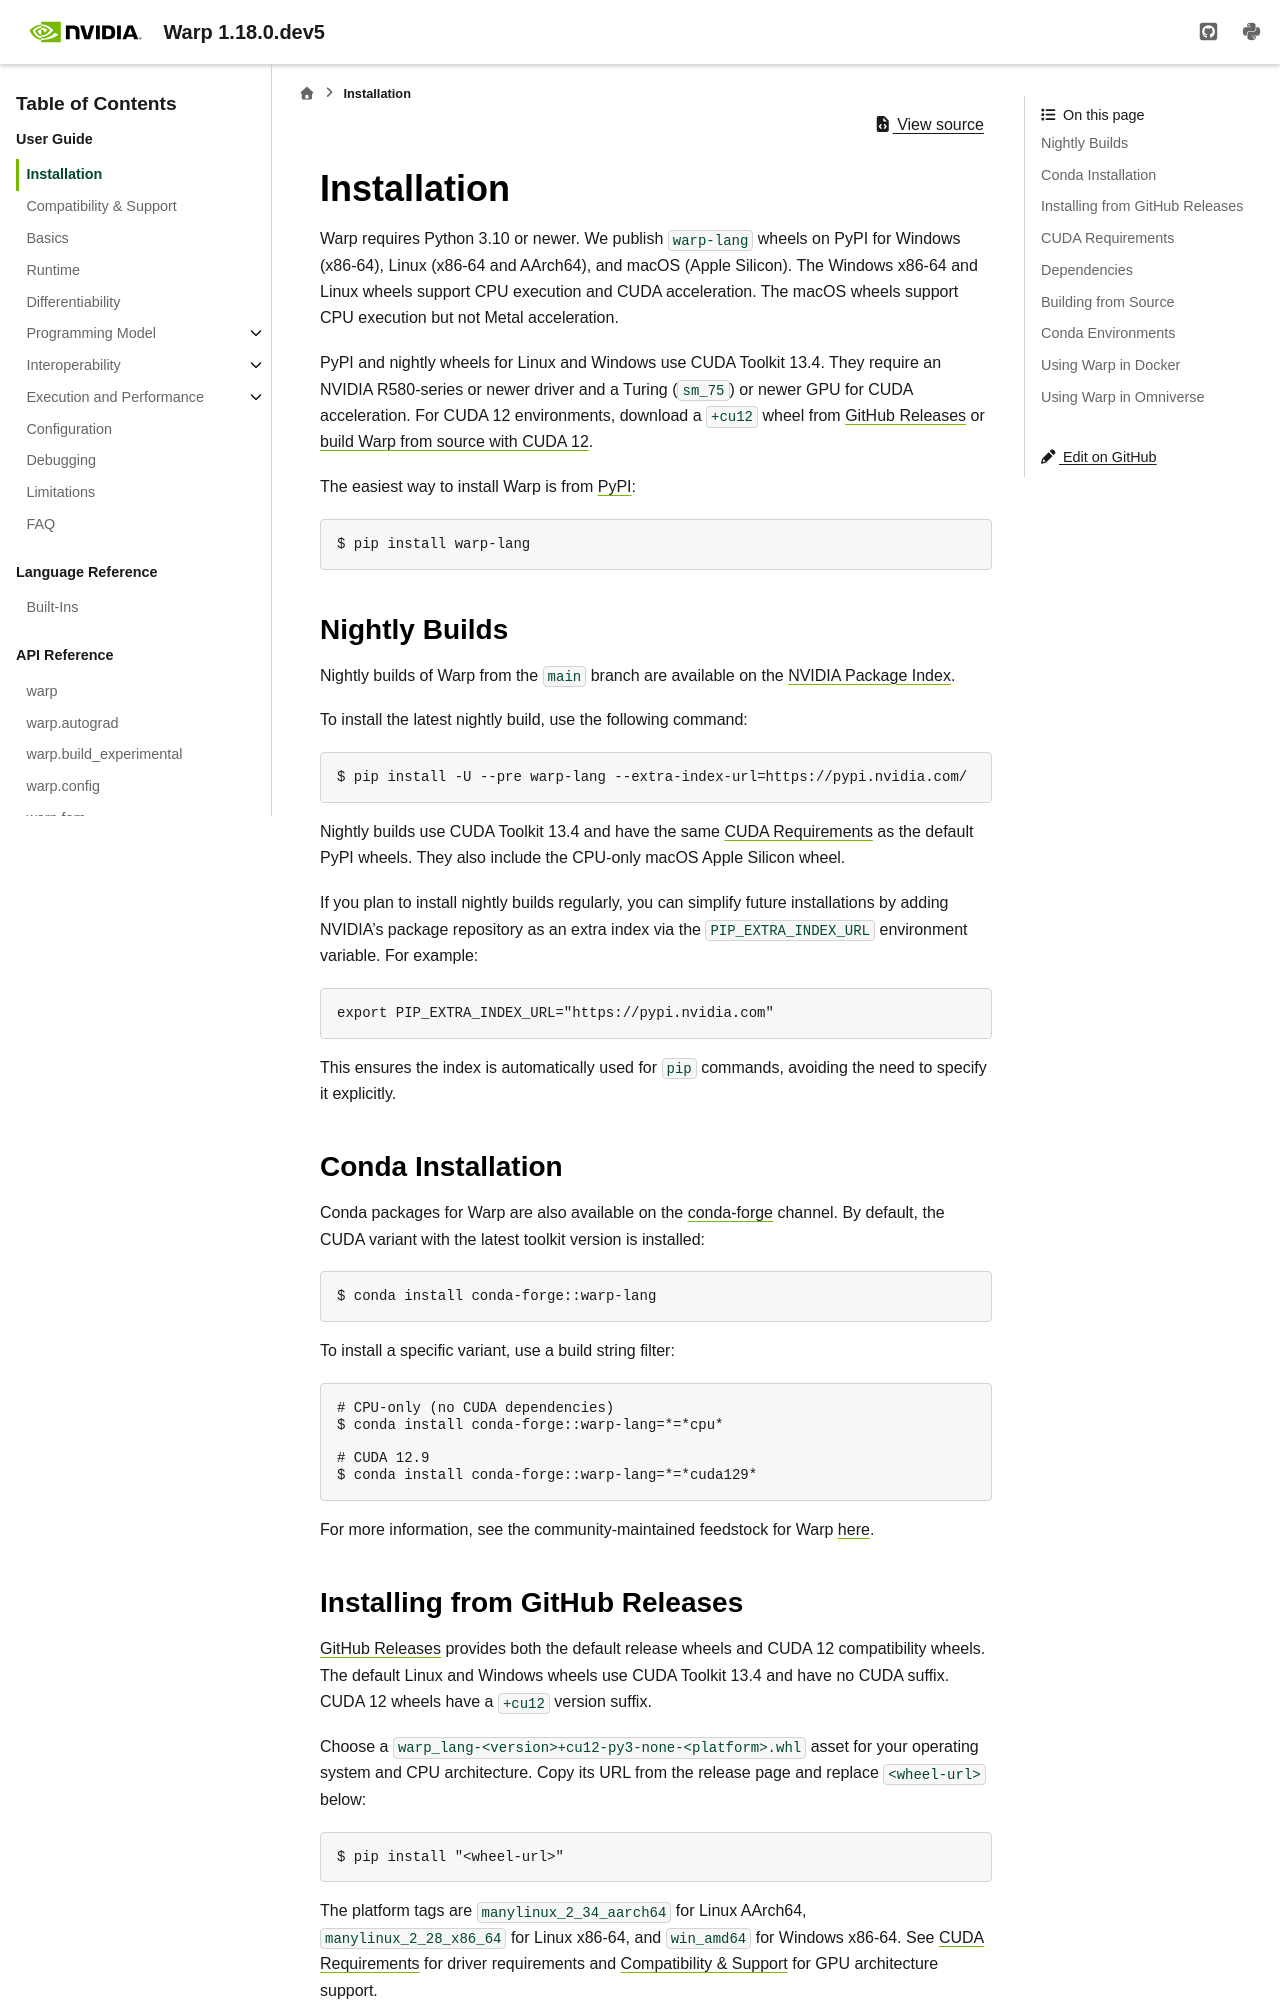

repository: Adityakk9031/warp · page: latest/user_guide/installation.html · generator: sphinx

Installation
============

Python version 3.9 or newer is required. Warp can run on x86-64 and ARMv8 CPUs on Windows and Linux. macOS requires Apple Silicon (ARM64). GPU support requires a CUDA-capable NVIDIA GPU and driver (minimum GeForce GTX 9xx).

.. note::
   Intel-based macOS (x86_64) is no longer supported. Users with Intel Macs should use Warp version 1.9.x or earlier.

The easiest way to install Warp is from `PyPI <https://pypi.org/project/warp-lang>`_:

.. code-block:: sh

    $ pip install warp-lang

.. _GitHub Installation:

Nightly Builds
--------------

Nightly builds of Warp from the ``main`` branch are available on the `NVIDIA Package Index <https://pypi.nvidia.com/warp-lang/>`_.

To install the latest nightly build, use the following command:

.. code-block:: sh

    $ pip install -U --pre warp-lang --extra-index-url=https://pypi.nvidia.com/

Note that the nightly builds are built with the CUDA 12 runtime and are not published for macOS.

If you plan to install nightly builds regularly, you can simplify future installations by adding NVIDIA's package
repository as an extra index via the ``PIP_EXTRA_INDEX_URL`` environment variable. For example:

.. code-block:: text

    export PIP_EXTRA_INDEX_URL="https://pypi.nvidia.com"

This ensures the index is automatically used for ``pip`` commands, avoiding the need to specify it explicitly.

Conda Installation
------------------

Conda packages for Warp are also available on the `conda-forge <https://anaconda.org/conda-forge/warp-lang>`__ channel.

.. code-block:: sh

    # Install warp-lang specifically built against CUDA Toolkit 12.6
    $ conda install conda-forge::warp-lang=*=*cuda126*

For more information, see the community-maintained feedstock for Warp
`here <https://github.com/conda-forge/warp-lang-feedstock>`__.
